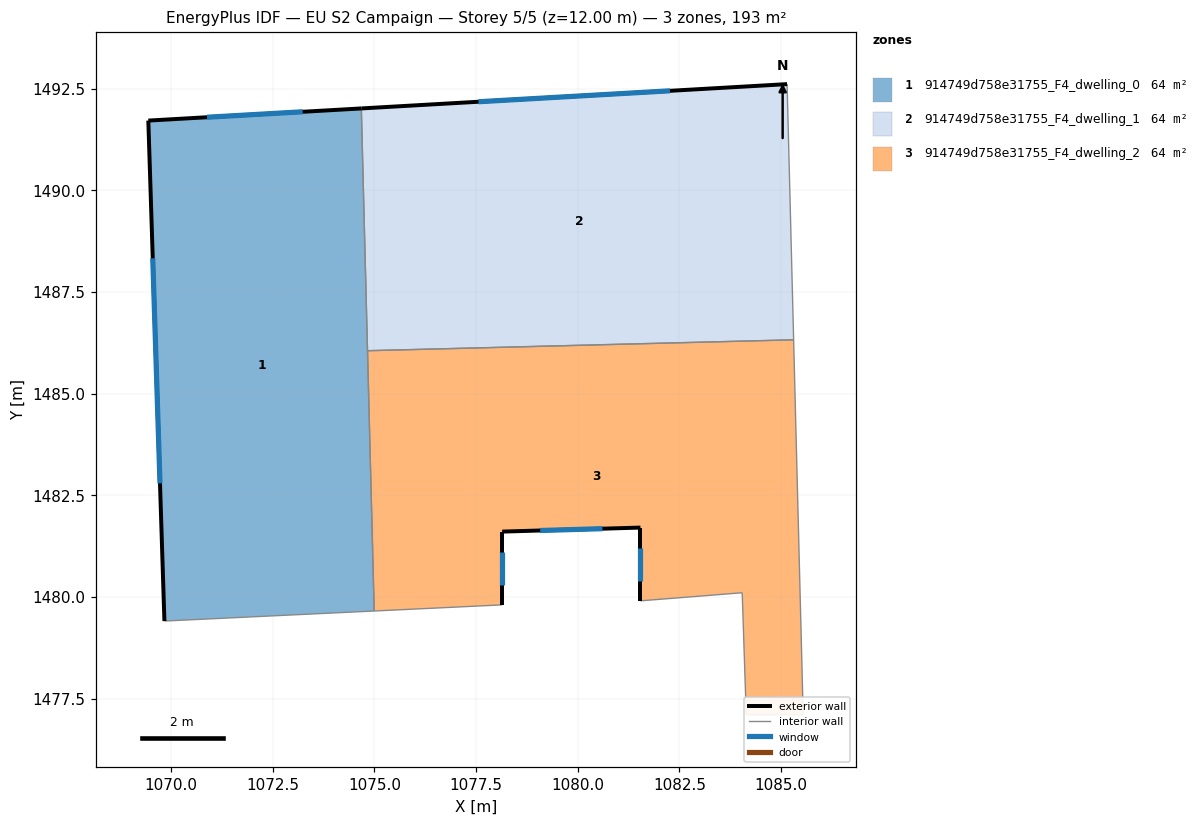
=== STOREY PLAN SPEC (per zone: floor XY polygon, exterior-wall plan segments, windows/doors) ===
zone 1: 914749d758e31755_F4_dwelling_0  (64.2 m²)
  floor: (1074.68, 1492.01) (1074.99, 1479.65) (1069.83, 1479.41) (1069.44, 1491.71)
  exterior wall: (1069.44, 1491.71) – (1069.83, 1479.41)  [12.3 m]
    window: (1069.55, 1488.33) – (1069.73, 1482.79)  [7.5 m²]
  exterior wall: (1074.68, 1492.01) – (1069.44, 1491.71)  [5.2 m]
    window: (1073.24, 1491.93) – (1070.88, 1491.80)  [3.2 m²]
  interior walls: 3
zone 2: 914749d758e31755_F4_dwelling_1  (64.2 m²)
  floor: (1085.15, 1492.61) (1085.31, 1486.32) (1074.83, 1486.05) (1074.68, 1492.01)
  exterior wall: (1085.15, 1492.61) – (1074.68, 1492.01)  [10.5 m]
    window: (1082.27, 1492.45) – (1077.56, 1492.18)  [6.4 m²]
  interior walls: 3
zone 3: 914749d758e31755_F4_dwelling_2  (64.2 m²)
  floor: (1085.31, 1486.32) (1085.55, 1477.10) (1084.14, 1477.10) (1084.05, 1480.10) (1081.54, 1479.90) (1081.54, 1481.70) (1078.14, 1481.61) (1078.14, 1479.80) (1074.99, 1479.65) (1074.83, 1486.05)
  exterior wall: (1081.54, 1481.70) – (1081.54, 1479.90)  [1.8 m]
    window: (1081.54, 1481.21) – (1081.54, 1480.40)  [1.1 m²]
  exterior wall: (1078.14, 1481.61) – (1081.54, 1481.70)  [3.4 m]
    window: (1079.08, 1481.63) – (1080.61, 1481.68)  [2.1 m²]
  exterior wall: (1078.14, 1479.80) – (1078.14, 1481.61)  [1.8 m]
    window: (1078.14, 1480.30) – (1078.14, 1481.11)  [1.1 m²]
  interior walls: 7

=== DERIVED (storey summary) ===
Building: EU S2 Campaign
Storey: 5 of 5  (floor level z = 12.00 m)
Storey gross floor area: 192.7 m²
Zones on this storey: 3
  - 914749d758e31755_F4_dwelling_0: floor 64.2 m²; exterior wall 17.6 m (52.7 m²); 2 window(s) 10.7 m²; WWR 20.2%
  - 914749d758e31755_F4_dwelling_1: floor 64.2 m²; exterior wall 10.5 m (31.5 m²); 1 window(s) 6.4 m²; WWR 20.2%
  - 914749d758e31755_F4_dwelling_2: floor 64.2 m²; exterior wall 7.0 m (21.0 m²); 3 window(s) 4.2 m²; WWR 20.2%
Zone adjacency (shared interzone walls):
  - 914749d758e31755_F4_dwelling_0 ↔ 914749d758e31755_F4_dwelling_1
  - 914749d758e31755_F4_dwelling_0 ↔ 914749d758e31755_F4_dwelling_2
  - 914749d758e31755_F4_dwelling_1 ↔ 914749d758e31755_F4_dwelling_2